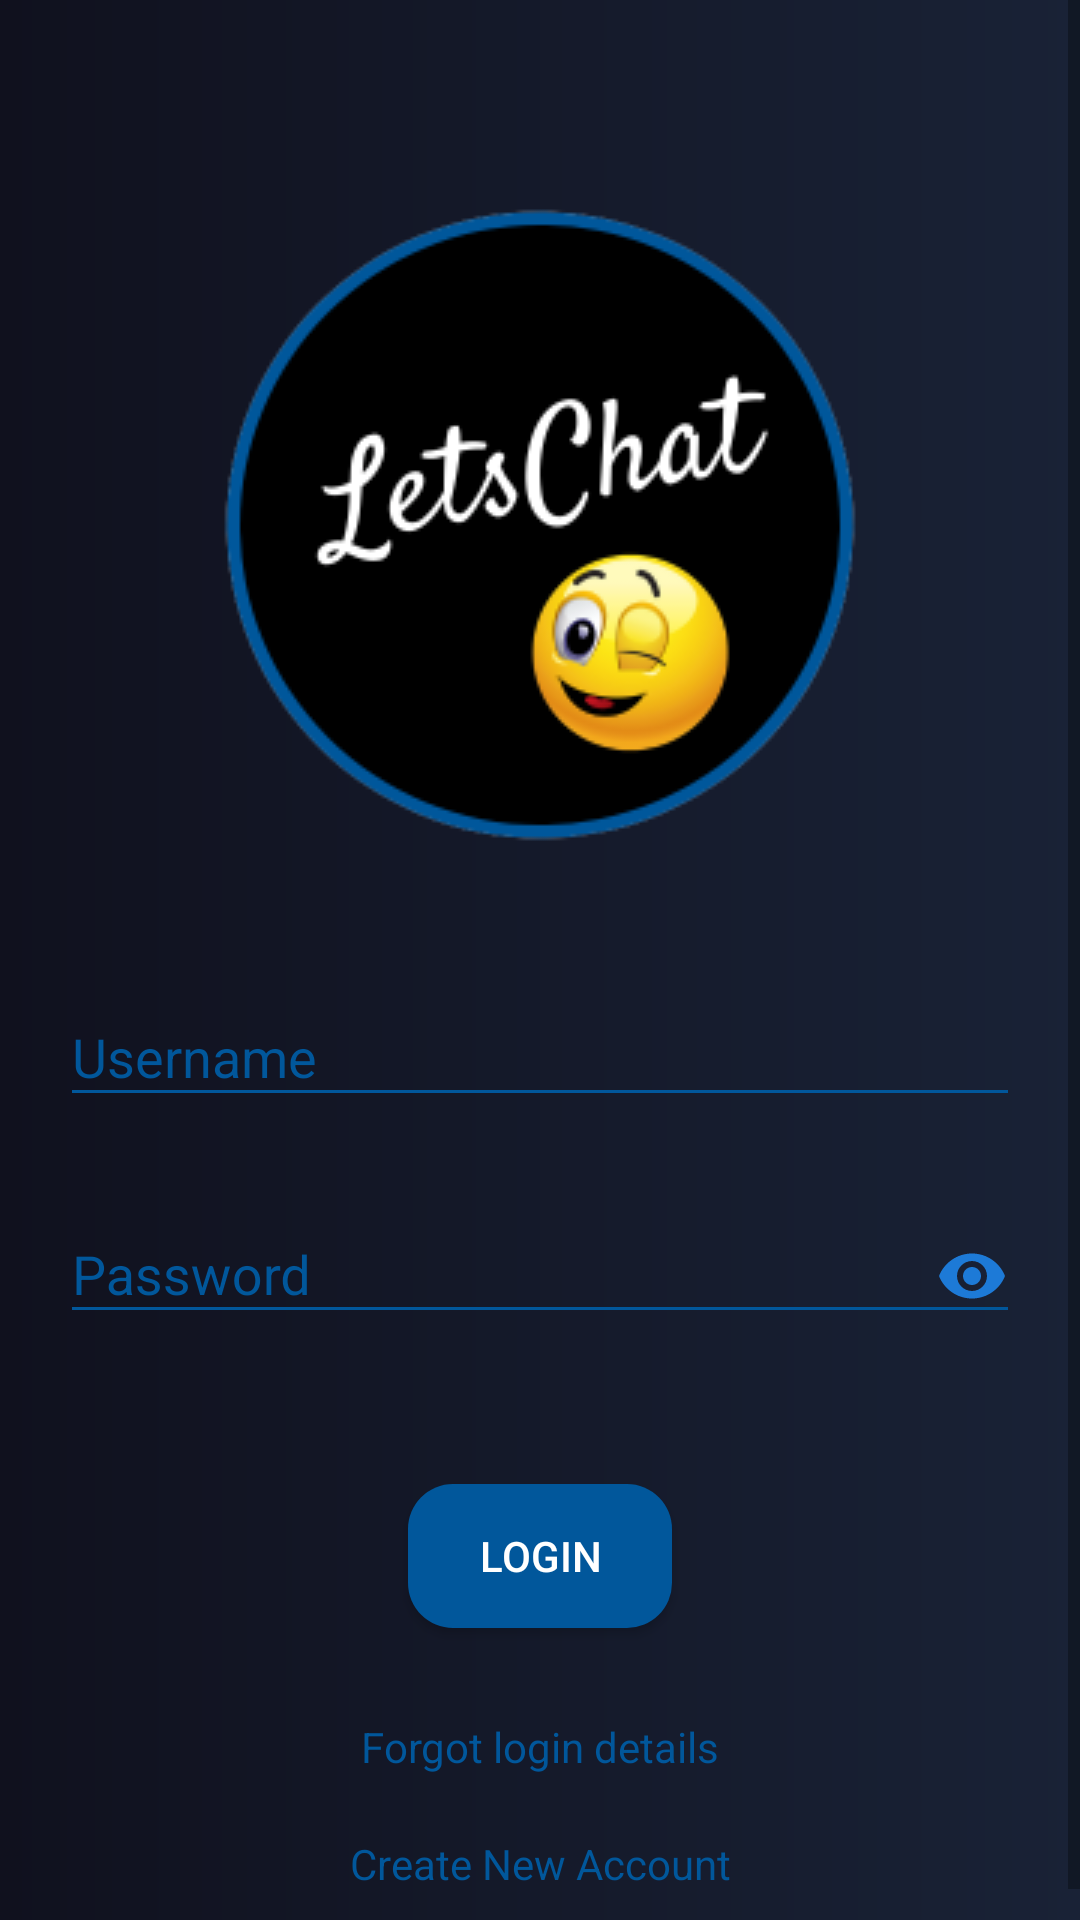

This screen was rendered from an Android layout file. Write that file and the resources it references.
<!-- AndroidManifest.xml: application theme AppTheme -->
<!-- res/layout/activity_login.xml -->
<?xml version="1.0" encoding="utf-8"?>
<RelativeLayout xmlns:android="http://schemas.android.com/apk/res/android"
    xmlns:app="http://schemas.android.com/apk/res-auto"
    xmlns:tools="http://schemas.android.com/tools"
    android:layout_width="match_parent"
    android:layout_height="match_parent"
    android:background="@drawable/background"
    tools:context=".LoginActivity">

    <ScrollView
        android:layout_width="match_parent"
        android:layout_height="match_parent"
        android:layout_alignParentStart="true"
        android:layout_alignParentTop="true">

        <RelativeLayout
            android:layout_width="match_parent"
            android:layout_height="wrap_content">

            <ImageView
                android:id="@+id/logo"
                android:layout_width="match_parent"
                android:layout_height="wrap_content"
                android:src="@drawable/logo"
                android:layout_marginTop="50dp">

            </ImageView>

            <com.google.android.material.textfield.TextInputLayout
                android:id="@+id/loginUsername"
                android:layout_width="match_parent"
                android:layout_height="wrap_content"
                android:layout_below="@id/logo"
                android:theme="@style/input"
                android:textColorHint="@color/lightTheme"
                android:layout_marginTop="20dp"
                android:focusableInTouchMode="true">

                <com.google.android.material.textfield.TextInputEditText
                    android:layout_width="match_parent"
                    android:layout_height="wrap_content"
                    android:layout_margin="20dp"
                    android:hint="Username"
                    android:textColorHint="@color/lightTheme"
                    android:textColor="@android:color/white">

                </com.google.android.material.textfield.TextInputEditText>

            </com.google.android.material.textfield.TextInputLayout>

            <com.google.android.material.textfield.TextInputLayout
                android:id="@+id/loginPassword"
                android:layout_width="match_parent"
                android:layout_height="wrap_content"
                android:layout_below="@id/loginUsername"
                android:theme="@style/input"
                android:textColorHint="@color/lightTheme"
                android:focusableInTouchMode="true">

                <com.google.android.material.textfield.TextInputEditText
                    android:layout_width="match_parent"
                    android:layout_height="wrap_content"
                    android:layout_margin="20dp"
                    android:hint="Password"
                    android:textColorHint="@color/textColor"
                    android:textColor="@android:color/white"
                    android:inputType="textPassword"
                    android:drawableRight="@drawable/password">

                </com.google.android.material.textfield.TextInputEditText>

            </com.google.android.material.textfield.TextInputLayout>


            <Button
                android:id="@+id/login"
                android:layout_width="wrap_content"
                android:layout_height="wrap_content"
                android:text="login"
                android:textColor="@android:color/white"
                android:background="@drawable/button"
                android:layout_below="@id/loginPassword"
                android:layout_centerHorizontal="true"
                android:layout_margin="30dp">

            </Button>

            <TextView
                android:id="@+id/forgot"
                android:layout_width="match_parent"
                android:layout_height="wrap_content"
                android:layout_below="@id/login"
                android:text="Forgot login details"
                android:textAlignment="center"
                android:textColor="@color/lightTheme"
                android:onClick="forgot">

            </TextView>

            <TextView
                android:id="@+id/create_account_link"
                android:layout_width="match_parent"
                android:layout_height="wrap_content"
                android:text="Create New Account"
                android:layout_below="@id/forgot"
                android:textAlignment="center"
                android:layout_margin="20dp"
                android:textColor="@color/lightTheme"
                android:onClick="createAccount">

            </TextView>
        </RelativeLayout>

    </ScrollView>

</RelativeLayout>
<!-- resources referenced by this layout -->
<resources>
  <color name="lightTheme">#01579B</color>
  <color name="textColor">#4870ac</color>
  <!-- drawable background (drawable) -->
  <?xml version="1.0" encoding="utf-8"?>
  <shape xmlns:android="http://schemas.android.com/apk/res/android">
      <gradient android:startColor="@color/darkTheme"
          android:endColor="#192236"/>
  </shape>
  <!-- drawable button (drawable) -->
  <?xml version="1.0" encoding="utf-8"?>
  <shape xmlns:android="http://schemas.android.com/apk/res/android">
      <solid android:color="@color/lightTheme">
      </solid>
      <corners android:radius="15dp">
      </corners>
  </shape>
  <!-- drawable logo: png bitmap (drawable, 23492 bytes) -->
  <!-- drawable password (drawable-anydpi) -->
  <vector xmlns:android="http://schemas.android.com/apk/res/android"
      android:width="24dp"
      android:height="24dp"
      android:viewportWidth="24"
      android:viewportHeight="24"
      android:tint="#1e90ff"
      android:alpha="0.8">
      <path
          android:fillColor="#FF000000"
          android:pathData="M12,4.5C7,4.5 2.73,7.61 1,12c1.73,4.39 6,7.5 11,7.5s9.27,-3.11 11,-7.5c-1.73,-4.39 -6,-7.5 -11,-7.5zM12,17c-2.76,0 -5,-2.24 -5,-5s2.24,-5 5,-5 5,2.24 5,5 -2.24,5 -5,5zM12,9c-1.66,0 -3,1.34 -3,3s1.34,3 3,3 3,-1.34 3,-3 -1.34,-3 -3,-3z"/>
  </vector>
  <style name="input">
          <item name="android:colorControlNormal">@color/colorPrimary</item>
          <item name="android:colorControlActivated">@color/colorPrimary</item>
          <item name="android:colorControlHighlight">@color/colorPrimary</item>
          <item name="android:textColorHint">@color/colorPrimary</item>
          <item name="android:colorAccent">@color/colorPrimary</item>
      </style>
  <style name="AppTheme" parent="Theme.AppCompat.Light.NoActionBar">
          
          <item name="colorPrimary">@color/colorPrimary</item>
          <item name="colorPrimaryDark">@color/colorPrimaryDark</item>
          <item name="colorAccent">@color/colorAccent</item>
      </style>
  <color name="darkTheme">#10111e</color>
  <color name="colorPrimary">#01579B</color>
  <color name="colorPrimaryDark">#10111e</color>
  <color name="colorAccent">#01579B</color>
</resources>
